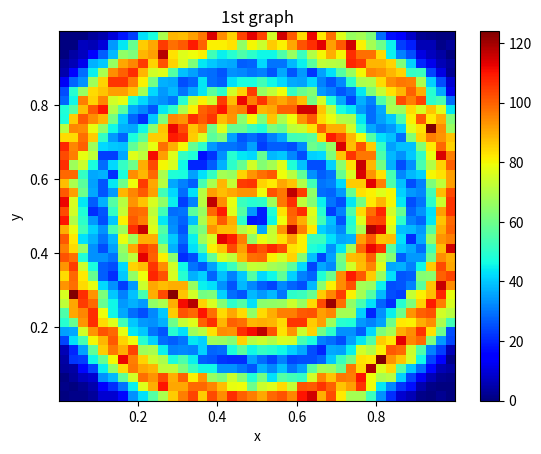

Recreate this plot in Python.
#coding: utf-8
import numpy as np
import matplotlib.pyplot as plt
import matplotlib.cm as cm
from tqdm import tqdm

class Sampler:
    def __init__(self, batch_size = 1):
        self.__maker = Sampler.__Maker(batch_size)
    def sample(self):
        return next(self.__maker)
    def __Maker(batch_size):
        xy = np.empty((batch_size, 2), dtype = np.float32)
        valid_num = 0
        while True:
            x = np.random.uniform()
            y = np.random.uniform()
            z = np.random.uniform()
            if z < Sampler.__prob(x, y):
                xy[valid_num] = np.array([x, y])
                valid_num += 1
            if valid_num == batch_size:
                yield xy
                valid_num = 0
    def __prob(x, y):
        delta_r = 0.2
        top_num = 3
        sigma = 0.05
        
        rx = x - 0.5
        ry = y - 0.5
        r = (rx ** 2 + ry ** 2) ** 0.5

        ret = 0.0
        for i in range(top_num):
            ret += np.exp(- ((r - (i + 0.5) * delta_r) ** 2) / (2 * sigma ** 2))
        return ret

def main():
    SAMPLE_NUM = 99999
    s = Sampler()
    x_vec = np.zeros(SAMPLE_NUM, dtype = np.float32)
    y_vec = np.zeros(SAMPLE_NUM, dtype = np.float32)
    for i in tqdm(range(SAMPLE_NUM)):
        xy = s.sample()
        x_vec[i] = xy[0, 0]
        y_vec[i] = xy[0, 1]
    
    fig = plt.figure()
    ax = fig.add_subplot(111)

    H = ax.hist2d(x_vec, y_vec, bins=40, cmap=cm.jet)
    ax.set_title('1st graph')
    ax.set_xlabel('x')
    ax.set_ylabel('y')
    fig.colorbar(H[3],ax=ax)
    plt.show()

if __name__ == "__main__":
    main()
    print("Done.")
